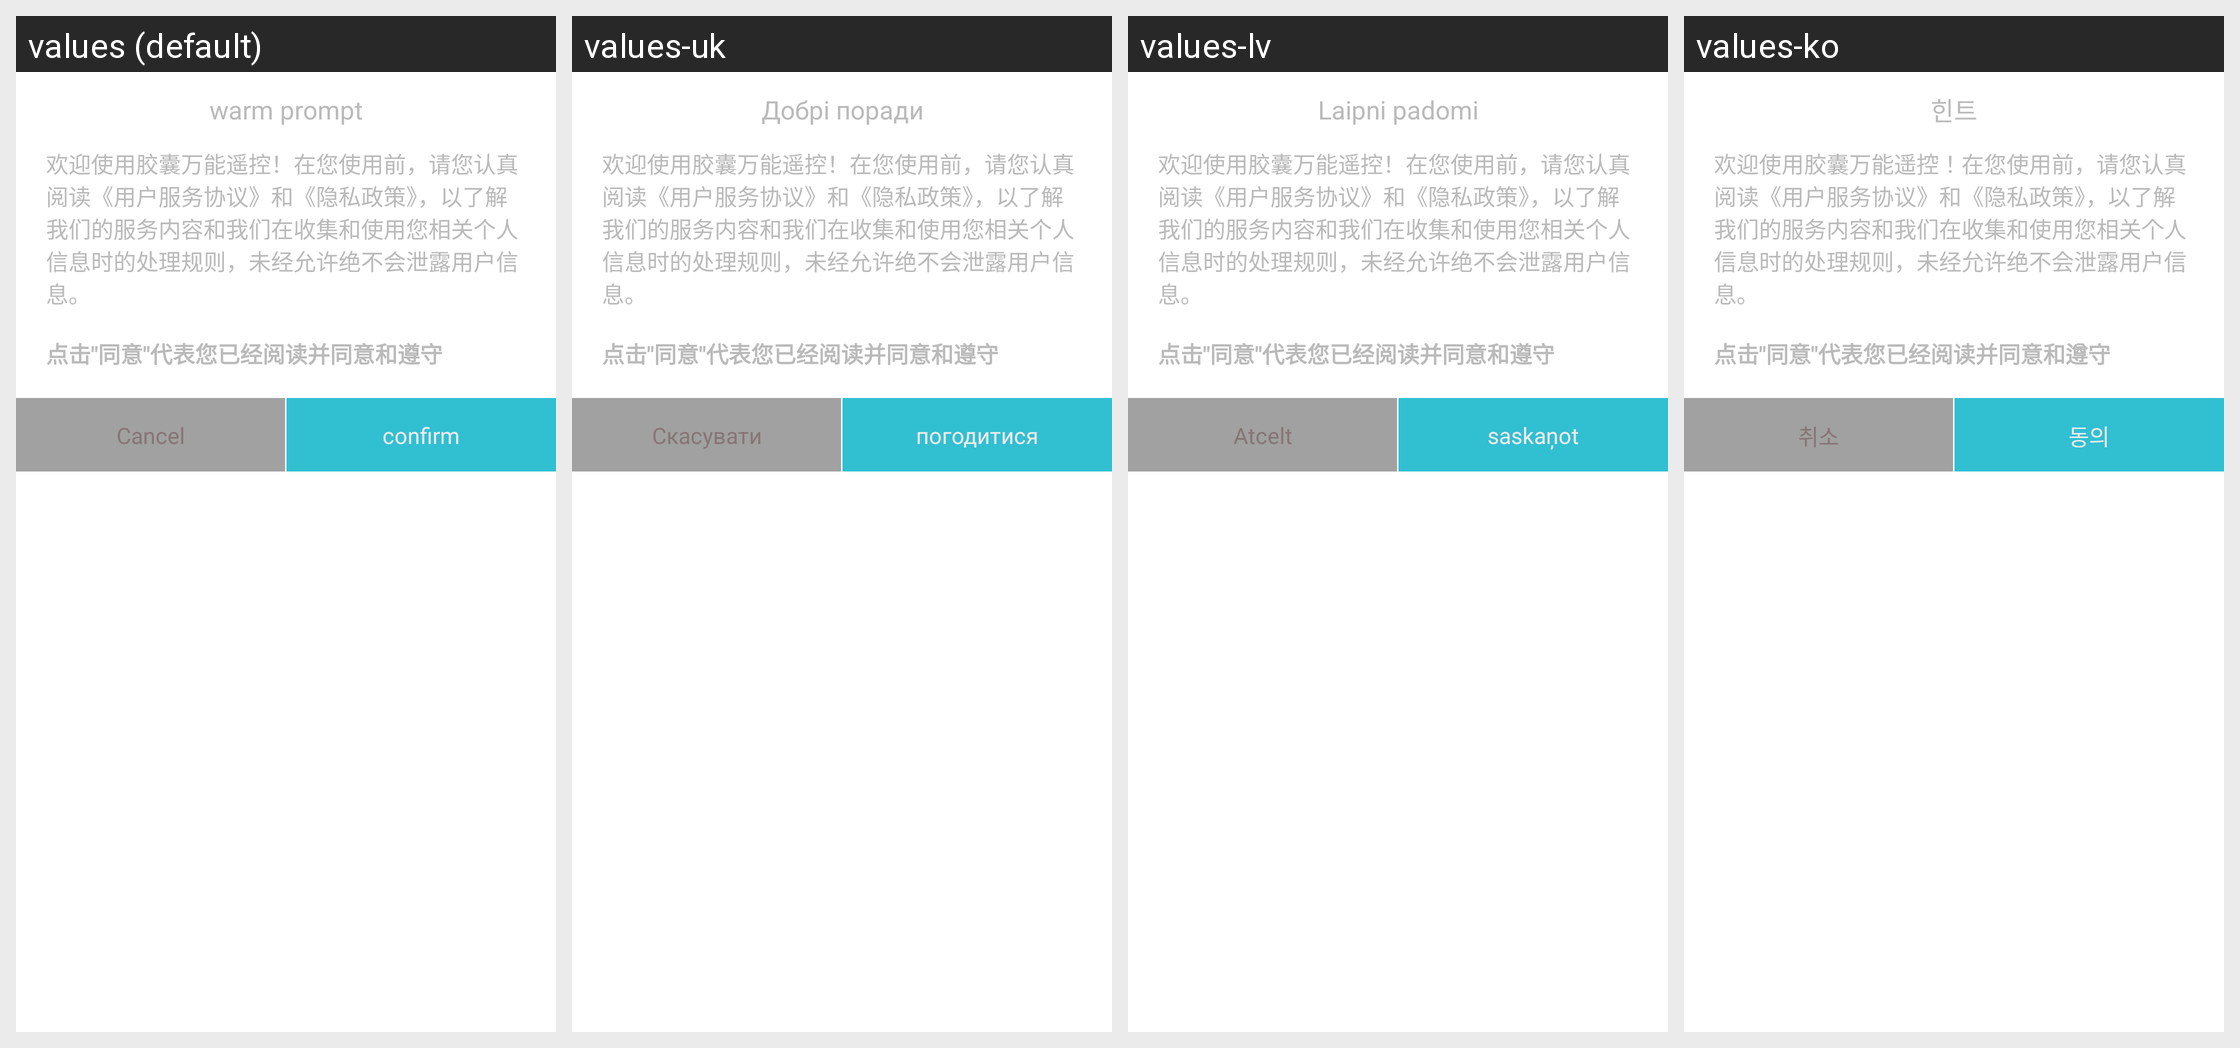

Here is an Android app screen in its default locale and in the app's own translations. Write out the translated-string differences for the strings that appear on this screen.
Android screen res/layout/activity_private_dialog.xml rendered under 4 locales, left to right: values (default), values-uk, values-lv, values-ko. Device: Nexus 5 (rendered at 1080×1920; each locale shown at half size, 540×960, under a caption strip naming it); theme Theme.Okux.
Other locales in the repository, not shown: values-be, values-en, values-fa, values-ja-rJP, values-ms, values-nl, values-pt, values-th, values-zh-rTW.
Strings drawn on this screen, with the default value and each locale's value (text and hints the layout hard-codes, and strings that could not be matched under every locale, appear in the picture but are not listed):

tip_title
  values: warm prompt
  values-uk: Добрі поради
  values-lv: Laipni padomi
  values-ko: 힌트

cancel
  values: Cancel
  values-uk: Скасувати
  values-lv: Atcelt
  values-ko: 취소

confirm
  values: confirm
  values-uk: погодитися
  values-lv: saskaņot
  values-ko: 동의
